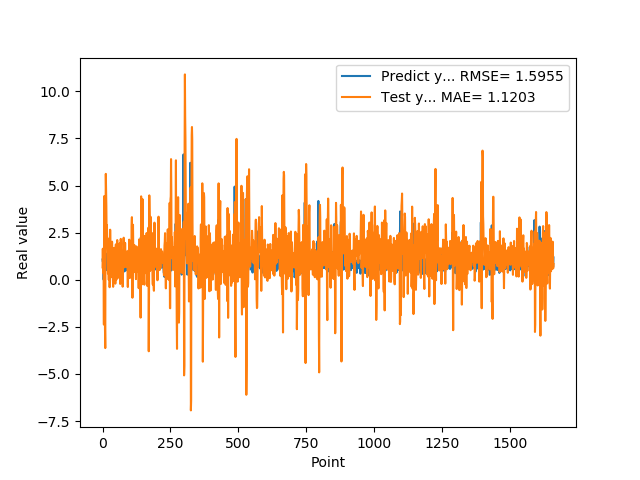

Source data for this figure (header and first rows):
1.074290990829999792e+00, 6.539331927106606379e-01
9.521890282630000035e-01, 1.645160311243542450e+00
9.879170060160000766e-01, 7.900735983004195662e-01
1.011654973029999960e+00, 3.544432890638128386e-01
0.000000000000000000e+00, 6.006611089763181921e-01
7.643579840659999736e-01, -2.382464810834003632e+00
7.788103222849999119e-01, 4.433275300935106245e+00
3.306220054629999794e+00, 2.783405583483760104e+00
1.055441975589999970e+00, 1.733064972639985157e+00
7.543110251430000801e-01, -2.621979744960078129e+00
7.915459871289999283e-01, -3.627535874577256347e+00
1.409499049189999909e+00, 3.333539467976203152e+00
8.875439763070001042e-01, 5.617388886987244589e+00
6.401469707490000660e-01, 4.748963222498565173e+00
5.082880258560000808e-01, 3.925231078299703746e+00
8.640019893649999450e-01, 2.389187894610500518e+00
5.725920200349999822e-01, 2.898377465976052836e+00
8.469420075419999971e-01, 2.260676873989491131e+00
9.181020259860001032e-01, 1.918475434651477185e+00
7.976629734039999420e-01, 1.342316292117909038e+00
9.608020186419998776e-01, 3.294305201904230151e-01
9.555831551549999192e-01, 5.872638005672579098e-01
3.470349907879999862e-01, 7.536649023777686196e-01
9.546210169789999256e-01, -1.305262982076890038e-02
1.293938040730000072e+00, 1.784545498244557438e+00
5.251880288119999962e-01, 2.201168716084539678e+00
4.773890078070000542e-01, -3.992561312564399945e-01
1.275226235389999907e+00, 1.055328116587936627e-01
8.723750114439999814e-01, 2.653609467866145266e+00
8.355640172959999390e-01, 1.304421051863541070e+00
7.321749925609999377e-01, 1.211364331414478690e-01
7.640249729160000225e-01, 5.276659724025224429e-01
4.072830080990000323e-01, 1.269735637754154878e+00
4.752210080619999610e-01, 9.838083833860834515e-01
8.781340122220000488e-01, 1.274733555169800692e+00
7.414129972460000717e-01, 2.019141156451890851e+00
1.258002042770000051e+00, 1.502400125176389878e+00
1.069700956339999953e+00, 9.593819117680582043e-01
7.274609804150000691e-01, 4.692087468096534097e-02
7.892770171170000459e-01, -3.762979772465793182e-01
6.237750053410000550e-01, 8.668090232279781482e-01
6.914690136910000007e-01, 1.330339732943275122e+00
8.557710051540000640e-01, 1.248679244550217726e+00
7.093830108640000187e-01, 1.691484036084812903e+00
1.014547944070000041e+00, 8.213367314785084972e-01
1.115731000900000103e+00, 1.043496022119885902e+00
4.182830154900000208e-01, 1.315273082670626259e+00
1.002280950550000105e+00, -2.092985787481256577e-01
1.218860983849999968e+00, 1.483044559937253259e+00
1.143296003339999922e+00, 1.877158614643673618e+00
6.528189778330000248e-01, 6.860862087546983901e-01
6.746559739110000731e-01, 4.470411633964271360e-03
6.009536385540000802e-01, 7.224432501559827635e-01
6.694570183749999348e-01, 1.350336240383562147e+00
6.538079977039999990e-01, 2.105313190383303112e+00
7.814120054240000224e-01, 1.617122842622868983e+00
1.206303954120000022e+00, 1.011537952260682216e+00
8.469259738919999725e-01, 1.649903799846799801e+00
8.286409974099999687e-01, 5.524728767874405033e-01
6.482390165329999787e-01, 1.063977551580702202e-01
5.623700022700000023e-01, 5.100963028366961582e-01
... 1,599 more rows
